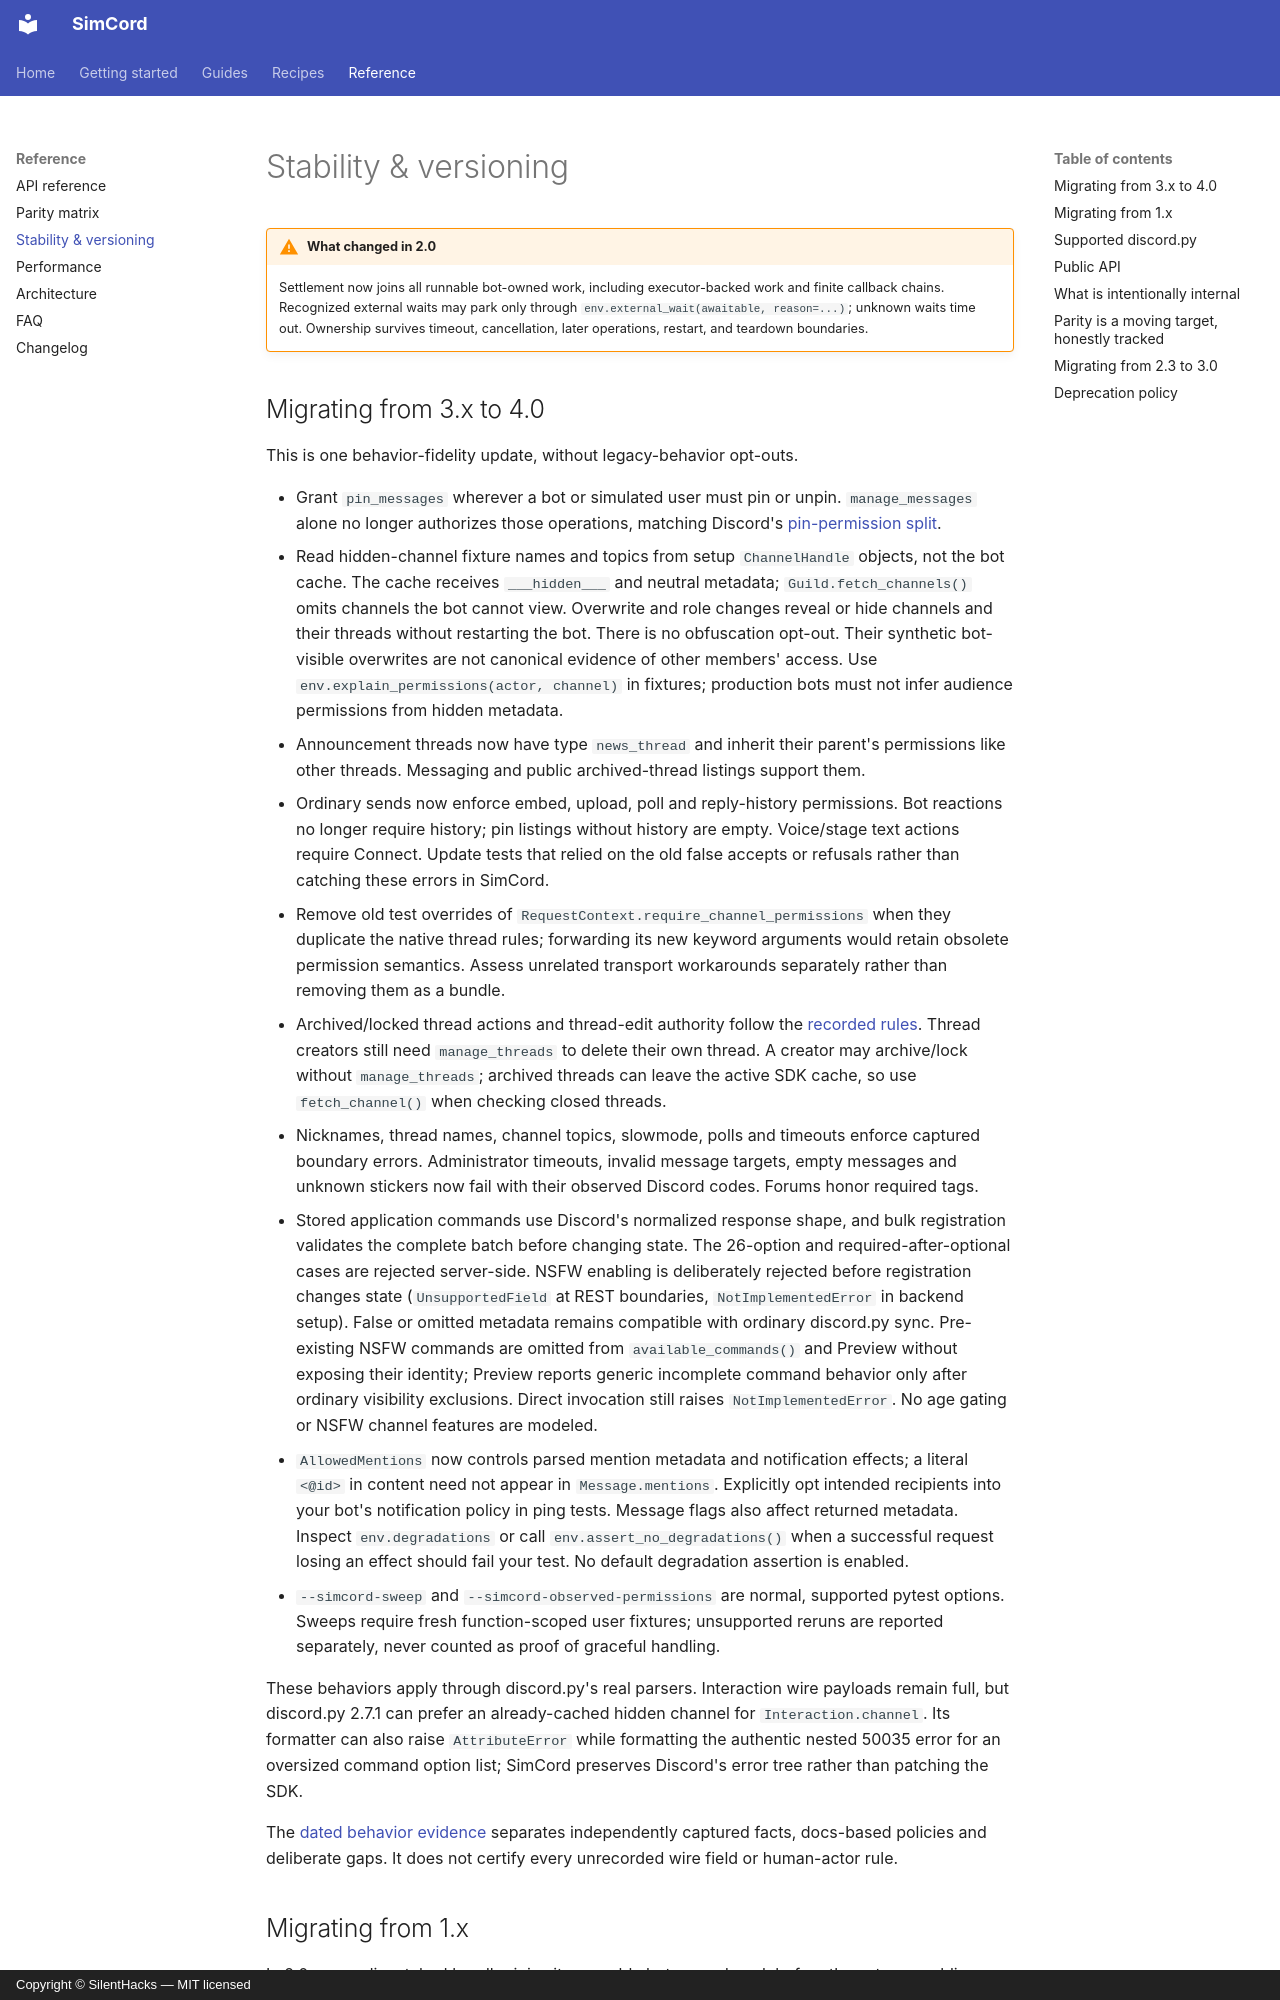

repository: SilentHacks/simcord · page: stability/index.html · generator: mkdocs · copyright: Copyright © SilentHacks — MIT licensed

---
title: "Stability & versioning"
description: "SimCord's public API, semantic versioning, and the complete 3.x to 4.0 behavior-fidelity migration."
---

# Stability & versioning

!!! warning "What changed in 2.0"
    Settlement now joins all runnable bot-owned work, including executor-backed work and
    finite callback chains. Recognized external waits may park only through
    `env.external_wait(awaitable, reason=...)`; unknown waits time out. Ownership survives
    timeout, cancellation, later operations, restart, and teardown boundaries.

## Migrating from 3.x to 4.0

This is one behavior-fidelity update, without legacy-behavior opt-outs.

- Grant `pin_messages` wherever a bot or simulated user must pin or unpin.
  `manage_messages` alone no longer authorizes those operations, matching
  Discord's [pin-permission split](https://github.com/discord/discord-api-docs/discussions/7966).
- Read hidden-channel fixture names and topics from setup `ChannelHandle` objects,
  not the bot cache. The cache receives `___hidden___` and neutral metadata;
  `Guild.fetch_channels()` omits channels the bot cannot view. Overwrite and role
  changes reveal or hide channels and their threads without restarting the bot.
  There is no obfuscation opt-out.
  Their synthetic bot-visible overwrites are not canonical evidence of other
  members' access. Use `env.explain_permissions(actor, channel)` in fixtures;
  production bots must not infer audience permissions from hidden metadata.
- Announcement threads now have type `news_thread` and inherit their parent's
  permissions like other threads. Messaging and public archived-thread listings
  support them.
- Ordinary sends now enforce embed, upload, poll and reply-history permissions.
  Bot reactions no longer require history; pin listings without history are
  empty. Voice/stage text actions require Connect. Update tests that relied on
  the old false accepts or refusals rather than catching these errors in SimCord.
- Remove old test overrides of `RequestContext.require_channel_permissions`
  when they duplicate the native thread rules; forwarding its new keyword
  arguments would retain obsolete permission semantics. Assess unrelated
  transport workarounds separately rather than removing them as a bundle.
- Archived/locked thread actions and thread-edit authority follow the
  [recorded rules](guides/permissions.md#bot-rest-behavior). Thread creators
  still need `manage_threads` to delete their own thread.
  A creator may archive/lock without `manage_threads`; archived threads can leave
  the active SDK cache, so use `fetch_channel()` when checking closed threads.
- Nicknames, thread names, channel topics, slowmode, polls and timeouts enforce
  captured boundary errors. Administrator timeouts, invalid message targets,
  empty messages and unknown stickers now fail with their observed Discord codes.
  Forums honor required tags.
- Stored application commands use Discord's normalized response shape, and
  bulk registration validates the complete batch before changing state. The
  26-option and required-after-optional cases are rejected server-side.
  NSFW enabling is deliberately rejected before registration changes state
  (`UnsupportedField` at REST boundaries, `NotImplementedError` in backend setup).
  False or omitted metadata remains compatible with ordinary discord.py sync.
  Pre-existing NSFW commands are omitted from `available_commands()` and Preview
  without exposing their identity; Preview reports generic incomplete command
  behavior only after ordinary visibility exclusions. Direct invocation still
  raises `NotImplementedError`. No age gating or NSFW channel features are modeled.
- `AllowedMentions` now controls parsed mention metadata and notification effects;
  a literal `<@id>` in content need not appear in `Message.mentions`. Explicitly
  opt intended recipients into your bot's notification policy in ping tests.
  Message flags also affect returned metadata. Inspect `env.degradations` or call
  `env.assert_no_degradations()` when a successful request losing an effect should
  fail your test. No default degradation assertion is enabled.
- `--simcord-sweep` and `--simcord-observed-permissions` are normal, supported
  pytest options. Sweeps require fresh function-scoped user fixtures; unsupported
  reruns are reported separately, never counted as proof of graceful handling.

These behaviors apply through discord.py's real parsers. Interaction wire
payloads remain full, but discord.py 2.7.1 can prefer an already-cached hidden
channel for `Interaction.channel`. Its formatter can also raise `AttributeError`
while formatting the authentic nested 50035 error for an oversized command
option list; SimCord preserves Discord's error tree rather than patching the SDK.

The [dated behavior evidence](parity-matrix.md#behavior-evidence) separates
independently captured facts, docs-based policies and deliberate gaps. It does
not certify every unrecorded wire field or human-actor rule.
